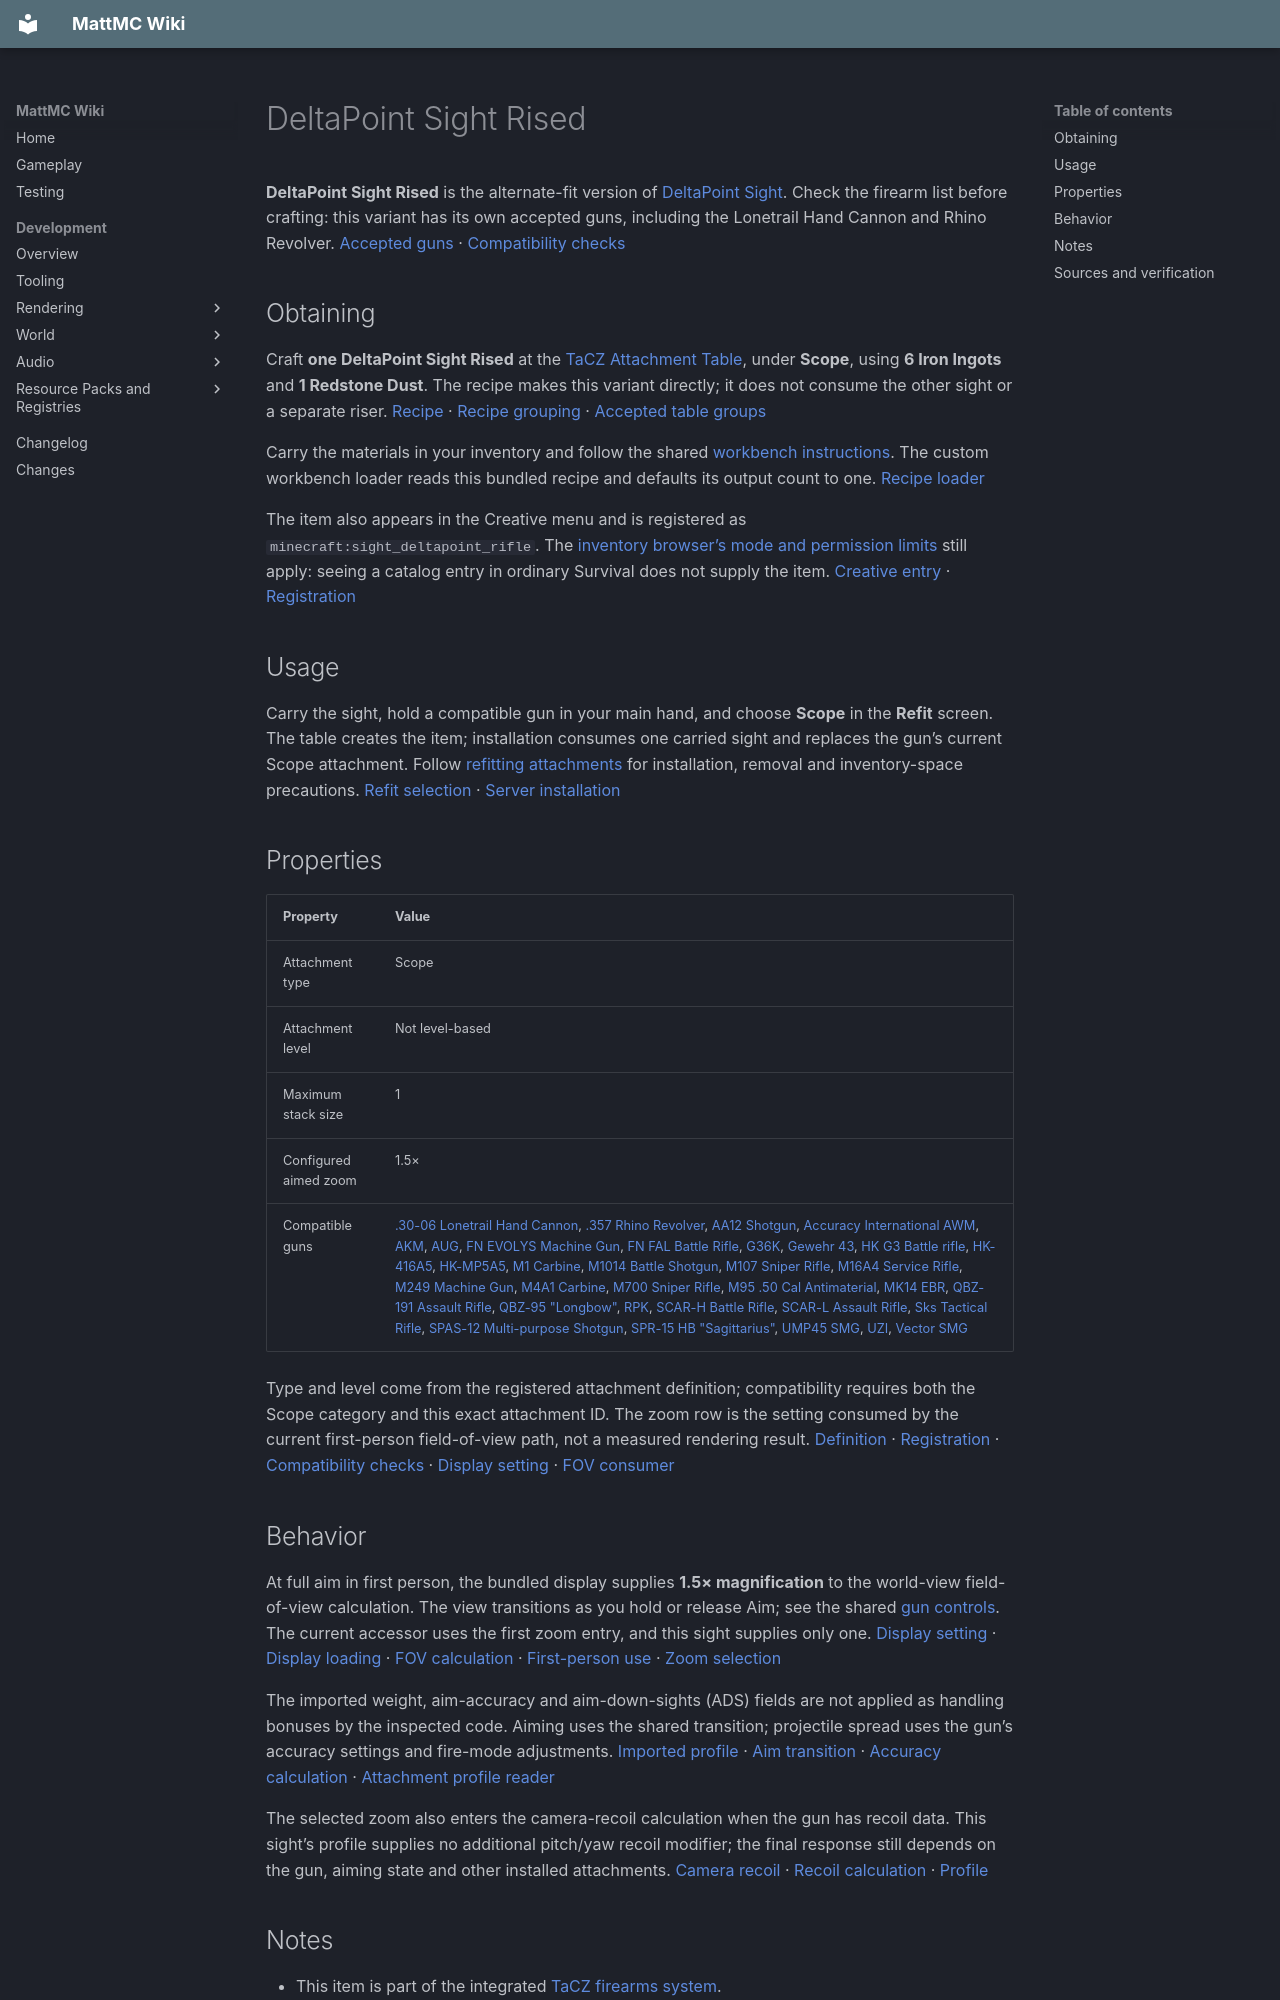

repository: HungLo2020/MattMC · page: gameplay/items/DeltaPointSightRised/index.html · generator: mkdocs

# DeltaPoint Sight Rised

**DeltaPoint Sight Rised** is the alternate-fit version of [DeltaPoint Sight](DeltaPointSight.md). Check the firearm list before crafting: this variant has its own accepted guns, including the Lonetrail Hand Cannon and Rhino Revolver. [Accepted guns][accepted-guns] · [Compatibility checks][compatibility]

## Obtaining

Craft **one DeltaPoint Sight Rised** at the [TaCZ Attachment Table](../blocks/TaCZWorkbenches.md#attachment-table), under **Scope**, using **6 Iron Ingots** and **1 Redstone Dust**. The recipe makes this variant directly; it does not consume the other sight or a separate riser. [Recipe][recipe] · [Recipe grouping][index] · [Accepted table groups][table]

Carry the materials in your inventory and follow the shared [workbench instructions](../blocks/TaCZWorkbenches.md#using-a-workbench). The custom workbench loader reads this bundled recipe and defaults its output count to one. [Recipe loader][loader]

The item also appears in the Creative menu and is registered as `minecraft:sight_deltapoint_rifle`. The [inventory browser’s mode and permission limits](../mechanics/InventoryBrowser.md#mode-and-permission-limits) still apply: seeing a catalog entry in ordinary Survival does not supply the item. [Creative entry][creative] · [Registration][registration]

## Usage

Carry the sight, hold a compatible gun in your main hand, and choose **Scope** in the **Refit** screen. The table creates the item; installation consumes one carried sight and replaces the gun’s current Scope attachment. Follow [refitting attachments](../mechanics/TaCZFirearms.md#refitting-attachments) for installation, removal and inventory-space precautions. [Refit selection][refit] · [Server installation][refit-server]

## Properties

| Property | Value |
| --- | --- |
| Attachment type | Scope |
| Attachment level | Not level-based |
| Maximum stack size | 1 |
| Configured aimed zoom | 1.5× |
| Compatible guns | [.30-06 Lonetrail Hand Cannon](3006LonetrailHandCannon.md), [.357 Rhino Revolver](357RhinoRevolver.md), [AA12 Shotgun](AA12Shotgun.md), [Accuracy International AWM](AccuracyInternationalAWM.md), [AKM](AKM.md), [AUG](AUG.md), [FN EVOLYS Machine Gun](FNEVOLYSMachineGun.md), [FN FAL Battle Rifle](FNFALBattleRifle.md), [G36K](G36K.md), [Gewehr 43](Gewehr43.md), [HK G3 Battle rifle](HKG3Battlerifle.md), [HK-416A5](HK416A5.md), [HK-MP5A5](HKMP5A5.md), [M1 Carbine](M1Carbine.md), [M1014 Battle Shotgun](M1014BattleShotgun.md), [M107 Sniper Rifle](M107SniperRifle.md), [M16A4 Service Rifle](M16A4ServiceRifle.md), [M249 Machine Gun](M249MachineGun.md), [M4A1 Carbine](M4A1Carbine.md), [M700 Sniper Rifle](M700SniperRifle.md), [M95 .50 Cal Antimaterial](M9550CalAntimaterial.md), [MK14 EBR](MK14EBR.md), [QBZ-191 Assault Rifle](QBZ191AssaultRifle.md), [QBZ-95 "Longbow"](QBZ95Longbow.md), [RPK](RPK.md), [SCAR-H Battle Rifle](SCARHBattleRifle.md), [SCAR-L Assault Rifle](SCARLAssaultRifle.md), [Sks Tactical Rifle](SksTacticalRifle.md), [SPAS-12 Multi-purpose Shotgun](SPAS12MultipurposeShotgun.md), [SPR-15 HB "Sagittarius"](SPR15HBSagittarius.md), [UMP45 SMG](UMP45SMG.md), [UZI](UZI.md), [Vector SMG](VectorSMG.md) |

Type and level come from the registered attachment definition; compatibility requires both the Scope category and this exact attachment ID. The zoom row is the setting consumed by the current first-person field-of-view path, not a measured rendering result. [Definition][definition] · [Registration][registration] · [Compatibility checks][compatibility] · [Display setting][display] · [FOV consumer][scope-fov]

## Behavior

At full aim in first person, the bundled display supplies **1.5× magnification** to the world-view field-of-view calculation. The view transitions as you hold or release Aim; see the shared [gun controls](../mechanics/TaCZFirearms.md#controls). The current accessor uses the first zoom entry, and this sight supplies only one. [Display setting][display] · [Display loading][scope-loader] · [FOV calculation][scope-fov] · [First-person use][first-person] · [Zoom selection][scope-selection]

The imported weight, aim-accuracy and aim-down-sights (ADS) fields are not applied as handling bonuses by the inspected code. Aiming uses the shared transition; projectile spread uses the gun’s accuracy settings and fire-mode adjustments. [Imported profile][profile] · [Aim transition][aim-transition] · [Accuracy calculation][accuracy] · [Attachment profile reader][profile-loader]

The selected zoom also enters the camera-recoil calculation when the gun has recoil data. This sight’s profile supplies no additional pitch/yaw recoil modifier; the final response still depends on the gun, aiming state and other installed attachments. [Camera recoil][camera-recoil] · [Recoil calculation][recoil-scaling] · [Profile][profile]

## Notes

* This item is part of the integrated [TaCZ firearms system](../mechanics/TaCZFirearms.md).
* “Rised” and the item’s name do not establish universal compatibility or a particular reticle appearance. Use the accepted firearm list above.
